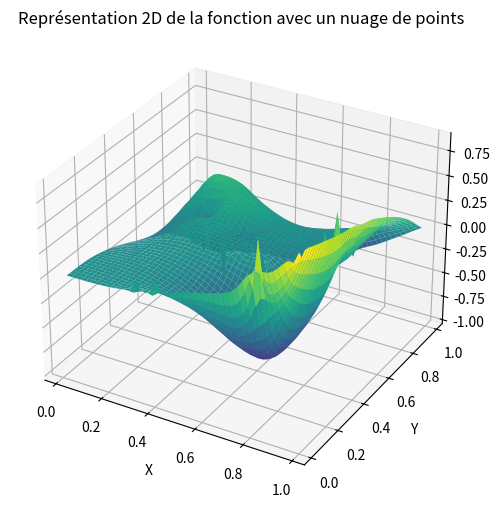

Here is the Python script that generated this plot:
import numpy as np
import matplotlib.pyplot as plt
from mpl_toolkits.mplot3d import Axes3D
import math
import random
import pandas as pd



I,J=50,50
I1,J1=(I-2),(J-2)
n=I1*J1
lambd=1 # prenom la valeur de lambda=1


def insert_matrix(main_matrix, inserted_matrix, row_start, col_start):
    # Vérifier que les dimensions de la matrice à insérer sont valides
    if row_start + inserted_matrix.shape[0] > main_matrix.shape[0] or col_start + inserted_matrix.shape[1] > main_matrix.shape[1]:
        raise ValueError("Les dimensions de la matrice à insérer sont trop grandes pour la matrice principale.")
    
    # Copier la matrice principale pour éviter les modifications inattendues
    result_matrix = np.copy(main_matrix)
    
    # Insérer la matrice à partir de la position spécifiée
    result_matrix[row_start:row_start+inserted_matrix.shape[0], col_start:col_start+inserted_matrix.shape[1]] = inserted_matrix
    
    return result_matrix


def tri_diagonal_matrix(n):
    # Créer une matrice remplie de zéros
    A = np.zeros((n, n))

    # Remplir la diagonale principale avec des 1
    np.fill_diagonal(A, -2)

    # Remplir les diagonales supérieure et inférieure avec des 1
    np.fill_diagonal(A[1:], 1)
    np.fill_diagonal(A[:, 1:], 1)

    return A



def discretize_2d_function(func, x_range, y_range, num_points_x, num_points_y):
    # Discrétisation des domaines x et y
    x_vals = np.linspace(x_range[0], x_range[1], num_points_x)
    y_vals = np.linspace(y_range[0], y_range[1], num_points_y)
    
    # Création d'une grille de points 2D
    Y, X = np.meshgrid(y_vals, x_vals)
    
    # Calcul des valeurs de la fonction en chaque point
    Z = func(X, Y)
    
    # Création du dictionnaire pour stocker les valeurs de la fonction avec leur numérotation horizontale
    points_dict = {}
    for i, x in enumerate(x_vals):
        for j, y in enumerate(y_vals):
            point_num = i * num_points_y + j
            points_dict[point_num] = {'x': x, 'y': y, 'value': Z[i, j]}
    
    return X, Y, Z, points_dict

# Fonction exemple
def example_function(x, y):
    return x**2 - y**2

# Paramètres de discrétisation

x_range = (0, 1)
y_range = (0, 1)
num_points_x = I
num_points_y = J

x_vals = np.linspace(x_range[0], x_range[1], num_points_x)
h=x_vals[1]-x_vals[0]

# Discrétisation et récupération des valeurs de la fonction
X, Y, Z, points_dict = discretize_2d_function(example_function, x_range, y_range, num_points_x, num_points_y)

# Affichage des résultats
#print("Valeurs de la fonction en chaque point de la grille:")
#print(Z)
#print("\nDictionnaire des points de discrétisation avec leurs valeurs:")
#for point_num, info in points_dict.items():
    #print(f"Point {point_num}: (x={info['x']}, y={info['y']}, value={info['value']})")


def coro(i,j):
    retour=i*(J)+j
    if retour<0 or i<0:
        retour=0
    else :
        retour=points_dict[retour]['value']
    return retour



#Valeurs initiales
fo = np.zeros((I*J,1))

# Valeurs de la fonction au J+1 sampling point 

fonc_init = np.zeros((n,1))
x= [38, 28, 14, 42,  7, 20, 38, 18, 22, 10, 10, 23, 35, 39, 23]
y= [ 2, 21,  1, 23, 43, 29, 37,  1, 20, 32, 11, 21, 43, 24, 26]
nombre=len(x)

for i in range(nombre):
    fonc_init[x[i]*(J-2)+y[i],0]=coro(x[i]+1, y[i]+1)
    fo[(x[i]+1)*J+(y[i]+1),0] =coro(x[i]+1, y[i]+1) 


for i in [0,I-1]:
    for j in range(J):
        fo[i*J+j,0]=coro(i,j)

for j in [0,J-1]:
    for i in range(I):
        fo[i*J+j,0]=coro(i,j)
        

def cor(i,j):
    retour=i*(J)+j
    if retour<0 or i<0:
        retour=0
    else :
        retour=fo[retour,0]
    return retour

# Use of all sampling point
#Sampling = np.zeros((n, n))
#for i in range(n):
    #Sampling[i,i]=1
    


# Valeurs de la fonction au sampling point 
# k=0
# fonc_init = np.zeros((n,1))
# for i in range(1,I-1):
#     for j in range(1,J-1) :
#         fonc_init[k,0]=cor(i, j)
#         k=k+1




# The sampling points are the first J+1 points
Sampling = np.zeros((n, n))
for i in range(nombre):
    Sampling[x[i]*(J-2)+y[i],x[i]*(J-2)+y[i]]=1
        

# Matrice principale
main_matrix = np.zeros((n, n))
matrix_B= np.zeros((n, n))
# Première matrice à insérer
inserted_matrix=np.zeros((J1,J1))
np.fill_diagonal(inserted_matrix , 1)
# Deuxième matrice à insérer
matrix_b=tri_diagonal_matrix(J1)

for i in range(I1):
    row_start = i*J1
    col_start = i*J1
    result_matrix = insert_matrix(main_matrix, -2*inserted_matrix, row_start, col_start)
    matrix_B = insert_matrix(matrix_B, matrix_b, row_start, col_start)
    if i>=1:
        result_matrix[J1:][row_start-J1:row_start-J1+inserted_matrix.shape[0], col_start-J1:col_start-J1+inserted_matrix.shape[1]] = inserted_matrix
        result_matrix[:,J1:][row_start-J1:row_start-J1+inserted_matrix.shape[0], col_start-J1:col_start-J1+inserted_matrix.shape[1]] = inserted_matrix

    main_matrix = np.copy(result_matrix)  
    
    


#Les coefficients de la premiere equation diff et coef de Christofell




# Ajout de array2 à la suite de array1 avec vstack
#fonc_init= np.vstack([fonc_init, np.zeros((3*J1,1))])


E= np.zeros((I,J))
G= np.zeros((I,J))
F= np.zeros((I,J))
L= np.zeros((I,J))
N= np.zeros((I,J))
M= np.zeros((I,J))
#f=fonc_init

for i in range(1,I-1):
    for j in range(1,J-1):
       
    
        E[i,j] = 1 + ((cor(i+1, j) - cor(i-1, j)) / (2 * h))**2
        G[i,j] = 1 + ((cor(i, j+1) - cor(i, j-1)) / (2 * h))**2
        F[i,j] = ((cor(i+1, j) - cor(i-1, j)) / (2 * h))*((cor(i, j+1) - cor(i, j-1)) / (2 * h))
        L[i,j] =((cor(i+1, j) - 2*cor(i, j) +  cor(i-1, j))/h**2)/math.sqrt(1+ ((cor(i+1, j) - cor(i-1, j)) / (2 * h))**2 + ((cor(i, j+1) - cor(i, j-1)) / (2 * h))**2 )
        N[i,j] =((cor(i, j+1)- 2*cor(i, j) +  cor(i, j-1))/h**2)/math.sqrt(1+ ((cor(i+1, j) - cor(i-1, j)) / (2 * h))**2 + ((cor(i, j+1) - cor(i, j-1)) / (2 * h))**2 )
        M[i,j] =(( ((cor(i+1, j+1) - cor(i+1, j-1))) / 4* h**2) -( ((cor(i-1, j+1) - cor(i-1, j-1))) / 4* h**2)  )/math.sqrt(1+ (( cor(i+1, j) - cor(i-1, j)) / (2 * h))**2 + ((cor(i, j+1) - cor(i, j-1)) / (2 * h))**2 )
        




G111= np.zeros((I,J))
G211= np.zeros((I,J))
G122= np.zeros((I,J))
G222= np.zeros((I,J))
G112= np.zeros((I,J))
G212= np.zeros((I,J))


for i in range(1,I-1):
    for j in range(1,J-1):
        
    
        G111[i,j] = (  G[i,j]*(E[i+1,j]-E[i-1,j]) -2*F[i,j]*(F[i+1,j]-F[i-1,j]) + F[i,j]*(E[i,j+1]-E[i,j-1])  ) /( 4*h*(E[i,j]*G[i,j]-F[i,j]**2  ) )
        G211[i,j] = (  2*E[i,j]*(F[i+1,j]-F[i-1,j]) -E[i,j]*(E[i,j+1]-E[i,j-1]) - F[i,j]*(E[i+1,j]-E[i-1,j])  ) /( 4*h*(E[i,j]*G[i,j]-F[i,j]**2  ) )
        G122[i,j] = (  2*G[i,j]*(F[i,j+1]-F[i,j-1]) -G[i,j]*(G[i+1,j]-G[i-1,j]) - F[i,j]*(G[i,j+1]-G[i,j-1])  ) /( 4*h*(E[i,j]*G[i,j]-F[i,j]**2  ) )
        G222[i,j] = (  E[i,j]*(G[i,j+1]-G[i,j-1]) -2*F[i,j]*(F[i,j+1]-F[i,j-1]) + F[i,j]*(G[i+1,j]-G[i-1,j])  ) /( 4*h*(E[i,j]*G[i,j]-F[i,j]**2  ) )
        G112[i,j] = (  G[i,j]*(E[i,j+1]-E[i,j-1])  - F[i,j]*(G[i+1,j]-G[i-1,j])  ) /( 4*h*(E[i,j]*G[i,j]-F[i,j]**2  ) )
        G212[i,j] = (  E[i,j]*(G[i+1,j]-G[i-1,j])  - F[i,j]*(F[i,j+1]-F[i,j-1])  ) /( 4*h*(E[i,j]*G[i,j]-F[i,j]**2  ) )




# Construire le premier vecteur de second membre

D=np.empty((0,1))
mon_dictionnaire = {}
for i in range(1,I-1):
    cle = f'd{i-1}'
    valeur = np.zeros((J1,1))
    a5,a6=0,0
    if (i-1)==0 :
        a5=1
    if (i+1)==(I-1) :
        a6=1
    for j in range(1,J-1):
        valeur[j-1,0]=(1/2)*(cor(i+1, j) - cor(i-1, j))*G111[i,j]*h + (1/2)*(cor(i, j+1)-cor(i, j-1))*G211[i,j]*h + L[i,j]*h**2/math.sqrt(E[i,j]+G[i,j]-1) - a5*cor(i-1, j) - a6*cor(i+1, j)
     
    mon_dictionnaire[cle]=valeur
    D = np.vstack((D, valeur))
    



# Construire le deuxieme vecteur de second membre

Q=np.empty((0,1))
mon_dictionnaire2 = {}
for i in range(1,I-1):
    cle = f'q{i}'
    valeur = np.zeros((J1,1))
   
    for j in range(1,J-1):
        a5,a6=0,0
        if (j-1)==0 :
            a5=1
        if (j+1)==(J-1) :
            a6=1
        valeur[j-1,0]=(1/2)*(cor(i+1, j)-cor(i-1, j))*G122[i,j]*h + (1/2)*(cor(i, j+1)-cor(i, j-1))*G222[i,j]*h + N[i,j]*h**2/math.sqrt(E[i,j]+G[i,j]-1) - a5*cor(i, j-1) - a6*cor(i, j+1)
     
    mon_dictionnaire2[cle]=valeur
    Q = np.vstack((Q, valeur))















#fonc_init = f
#fonc_init = fonc_init[:-3*J]

# Supprimer la première et la derniere ligne
E = E[1:I-1]
G = G[1:I-1]
F = F[1:I-1]
L = L[1:I-1]
N = N[1:I-1]
M = M[1:I-1]
# Supprimer la première et la dernière colonne
E = E[:, 1:J-1]
G = G[:, 1:J-1]
F = F[:, 1:J-1]
L = L[:, 1:J-1]
N = N[:, 1:J-1]
M = M[:, 1:J-1]



# Résolution du problème

# Méthode directe
Z_solu=fonc_init
nbr_ite=1
for i in range(nbr_ite):
    inverse_prod = np.linalg.inv( np.dot(main_matrix.T, main_matrix) + np.dot(matrix_B.T, matrix_B) + lambd**2*np.dot(Sampling.T, Sampling) )
    second_prod = ( np.dot(main_matrix.T, D ) + np.dot(matrix_B.T, Q ) + lambd**2*np.dot(Sampling.T, Z_solu ) )
    Z_solu = np.dot( inverse_prod , second_prod )

Solu = np.reshape(Z_solu, ( I1 , J1 )) # redimensionnement de la taille


#Méthode itérative

# first = np.dot(main_matrix.T, main_matrix) + np.dot(matrix_B.T, matrix_B) + lambd**2*np.dot(Sampling.T, Sampling)
# diagonale = np.diag(np.diag(first))
# supérieure = -(np.triu(first)- np.diag(np.diag(first)))
# inférieure = -(np.tril(first) - np.diag(np.diag(first)))

# for i in range(8):
#     Z_final =  np.dot(np.dot( np.linalg.inv(diagonale-inférieure) , supérieure ), fonc_init)  +  np.dot( np.linalg.inv(diagonale-inférieure) , second_prod )
#     fonc_init=Z_final

# Métrique de performance
    #RMSE
moyenne=np.mean(np.array(Z[1:I1+1,1:J1+1]))
dénominateur=0
RMSE=0
MAE=0
for i in range(I1):
    for j in range(J1):
        MAE=MAE+np.abs(Z[i+1,j+1]-Solu[i,j])
        RMSE=RMSE+(Z[i+1,j+1]-Solu[i,j])**2
        dénominateur=dénominateur+(Z[i+1,j+1]-moyenne)**2
numérateur=RMSE
R=1-(numérateur/dénominateur)
RMSE=math.sqrt(RMSE/(I1*J1))  
MAE=(MAE/(I1*J1))
print("RMSE= ", RMSE," MAE=", MAE)    


RMSE_rela=0
for i in range(nombre):
        RMSE_rela=RMSE_rela+(Z[x[i]+1, y[i]+1]-Solu[x[i],y[i]])**2
RMSE_rela=math.sqrt(RMSE_rela/(nombre))
print("RMSE relative au points échantillonné      RMSE=  ", RMSE_rela ,"    R=  ",R)


# Supprimer la première et la derniere ligne
X = X[1:I-1]
Y = Y[1:I-1]

# Supprimer la première et la dernière colonne
X = X[:, 1:J-1]
Y = Y[:, 1:J-1]


# Affichage en 2D avec un nuage de points
fig=plt.figure(figsize=(8, 6))
#plt.scatter(X, Y, c=Solu, cmap='viridis')
#plt.colorbar(label='Valeur de la fonction')
#contours = plt.contour(X, Y, Solu, cmap='viridis')
#plt.colorbar(contours, label='Valeur de la fonction')
ax = fig.add_subplot(111, projection='3d')
ax.plot_surface(X, Y, Solu, cmap='viridis')
ax.set_title('Représentation 3D de la fonction')
plt.title('Représentation 2D de la fonction avec un nuage de points')
plt.xlabel('X')
plt.ylabel('Y')
plt.grid(True)
plt.show()

# Insérer la matrice à partir de la position spécifiée

#print("Matrice après insertion :\n", result_matrix)
